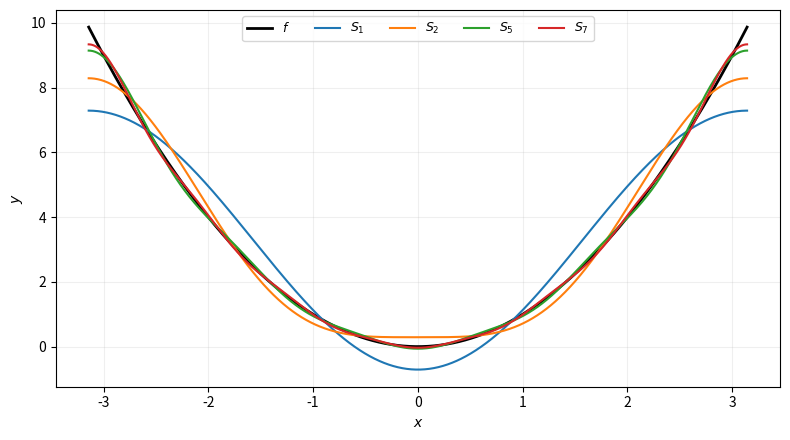
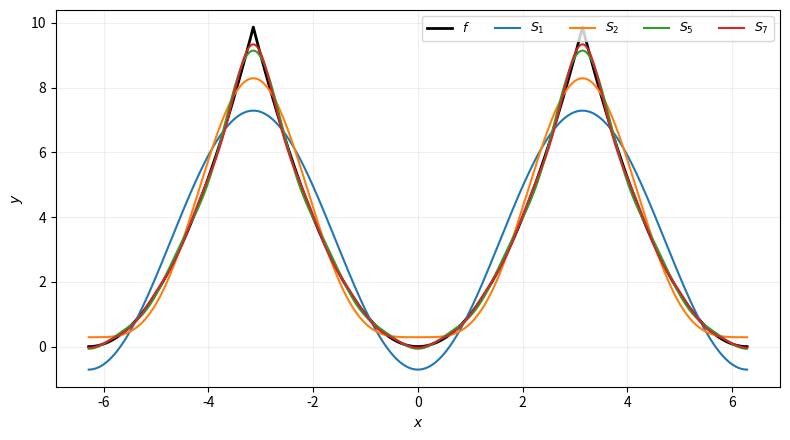
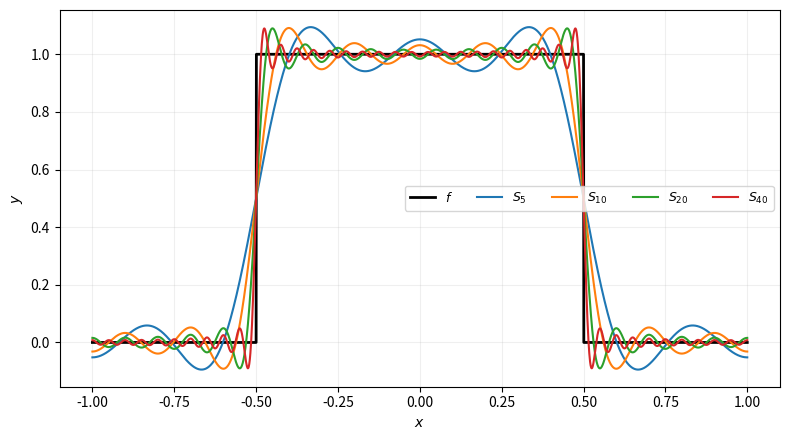

Reproduce these figures in Python, in order.
"""Plots for Homework 4, Problems 1 and 2."""

import numpy as np
import matplotlib.pyplot as plt


def quadratic_sum(x, n):
    y = np.full_like(x, np.pi**2 / 3)
    for k in range(1, n + 1):
        y += 4 * (-1)**k * np.cos(k*x) / k**2
    return y


def pulse_sum(x, n):
    y = np.full_like(x, 0.5)
    for k in range(1, n + 1):
        y += 2 * np.sin(k*np.pi/2) * np.cos(k*np.pi*x) / (k*np.pi)
    return y


def draw(x, f, terms, partial_sum, filename):
    plt.figure(figsize=(8, 4.5))
    plt.plot(x, f, color="black", linewidth=2, label=r"$f$")
    for n in terms:
        plt.plot(x, partial_sum(x, n), label=rf"$S_{{{n}}}$")
    plt.xlabel(r"$x$")
    plt.ylabel(r"$y$")
    plt.grid(alpha=0.2)
    plt.legend(ncol=5, fontsize=9)
    plt.tight_layout()
    plt.savefig(filename, dpi=180)
    plt.close()


x = np.linspace(-np.pi, np.pi, 1601)
draw(x, x**2, (1, 2, 5, 7), quadratic_sum, "hw04_problem1_plot.png")

x = np.linspace(-2*np.pi, 2*np.pi, 2401)
wrapped = (x + np.pi) % (2*np.pi) - np.pi
draw(x, wrapped**2, (1, 2, 5, 7), quadratic_sum,
     "hw04_problem1_periodic_plot.png")

x = np.linspace(-1, 1, 2401)
f = np.where((x > -0.5) & (x <= 0.5), 1, 0)
draw(x, f, (5, 10, 20, 40), pulse_sum, "hw04_problem2_plot.png")
